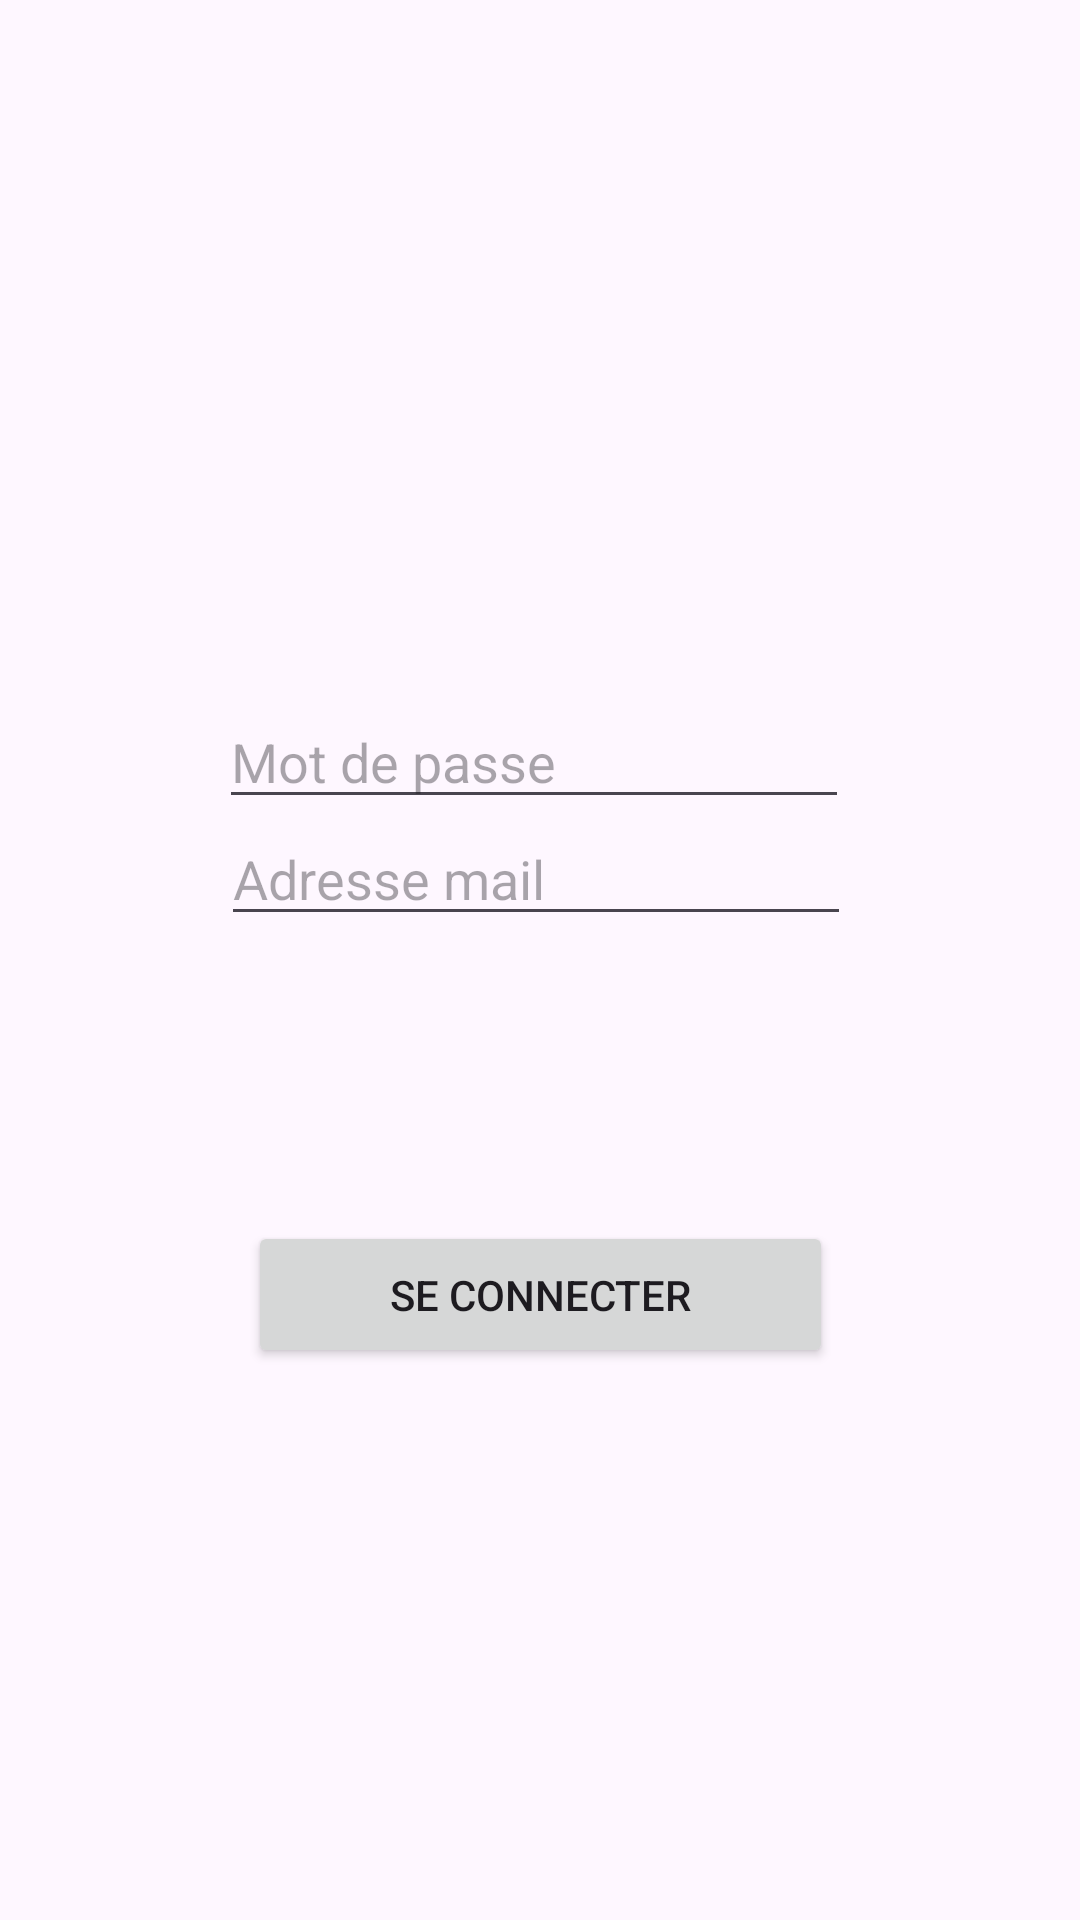

This screen was rendered from an Android layout file. Write that file and the resources it references.
<!-- AndroidManifest.xml: application theme Theme.Gestion_Livres -->
<!-- res/layout/activity_login.xml -->
<?xml version="1.0" encoding="utf-8"?>
<androidx.constraintlayout.widget.ConstraintLayout xmlns:android="http://schemas.android.com/apk/res/android"
    xmlns:app="http://schemas.android.com/apk/res-auto"
    xmlns:tools="http://schemas.android.com/tools"
    android:layout_width="match_parent"
    android:layout_height="match_parent"
    tools:context=".LoginActivity">

    <Button
        android:id="@+id/buttonLogin"
        android:layout_width="195dp"
        android:layout_height="49dp"
        android:layout_marginStart="108dp"
        android:layout_marginEnd="108dp"
        android:layout_marginBottom="184dp"
        android:text="Se connecter"
        app:layout_constraintBottom_toBottomOf="parent"
        app:layout_constraintEnd_toEndOf="parent"
        app:layout_constraintStart_toStartOf="parent" />

    <EditText
        android:id="@+id/editTextEmail"
        android:layout_width="wrap_content"
        android:layout_height="wrap_content"
        android:layout_marginStart="99dp"
        android:layout_marginTop="39dp"
        android:layout_marginEnd="102dp"
        android:ems="10"
        android:hint="Adresse mail"
        android:inputType="textEmailAddress"
        app:layout_constraintEnd_toEndOf="parent"
        app:layout_constraintStart_toStartOf="parent"
        app:layout_constraintTop_toTopOf="@+id/editTextPassword" />

    <EditText
        android:id="@+id/editTextPassword"
        android:layout_width="wrap_content"
        android:layout_height="wrap_content"
        android:layout_marginStart="99dp"
        android:layout_marginEnd="103dp"
        android:layout_marginBottom="134dp"
        android:ems="10"
        android:hint="Mot de passe"
        android:inputType="textPassword"
        app:layout_constraintBottom_toTopOf="@+id/buttonLogin"
        app:layout_constraintEnd_toEndOf="parent"
        app:layout_constraintStart_toStartOf="parent" />

    <ImageView
        android:id="@+id/imageView2"
        android:layout_width="800dp"
        android:layout_height="280dp"
        app:layout_constraintEnd_toEndOf="parent"
        app:layout_constraintHorizontal_bias="0.501"
        app:layout_constraintStart_toStartOf="parent"
        app:layout_constraintTop_toTopOf="parent"
        tools:src="@tools:sample/backgrounds/scenic" />

</androidx.constraintlayout.widget.ConstraintLayout>
<!-- resources referenced by this layout -->
<resources>
  <style name="Theme.Gestion_Livres" parent="Base.Theme.Gestion_Livres" />
  <style name="Base.Theme.Gestion_Livres" parent="Theme.Material3.DayNight.NoActionBar">
          
          
      </style>
</resources>
